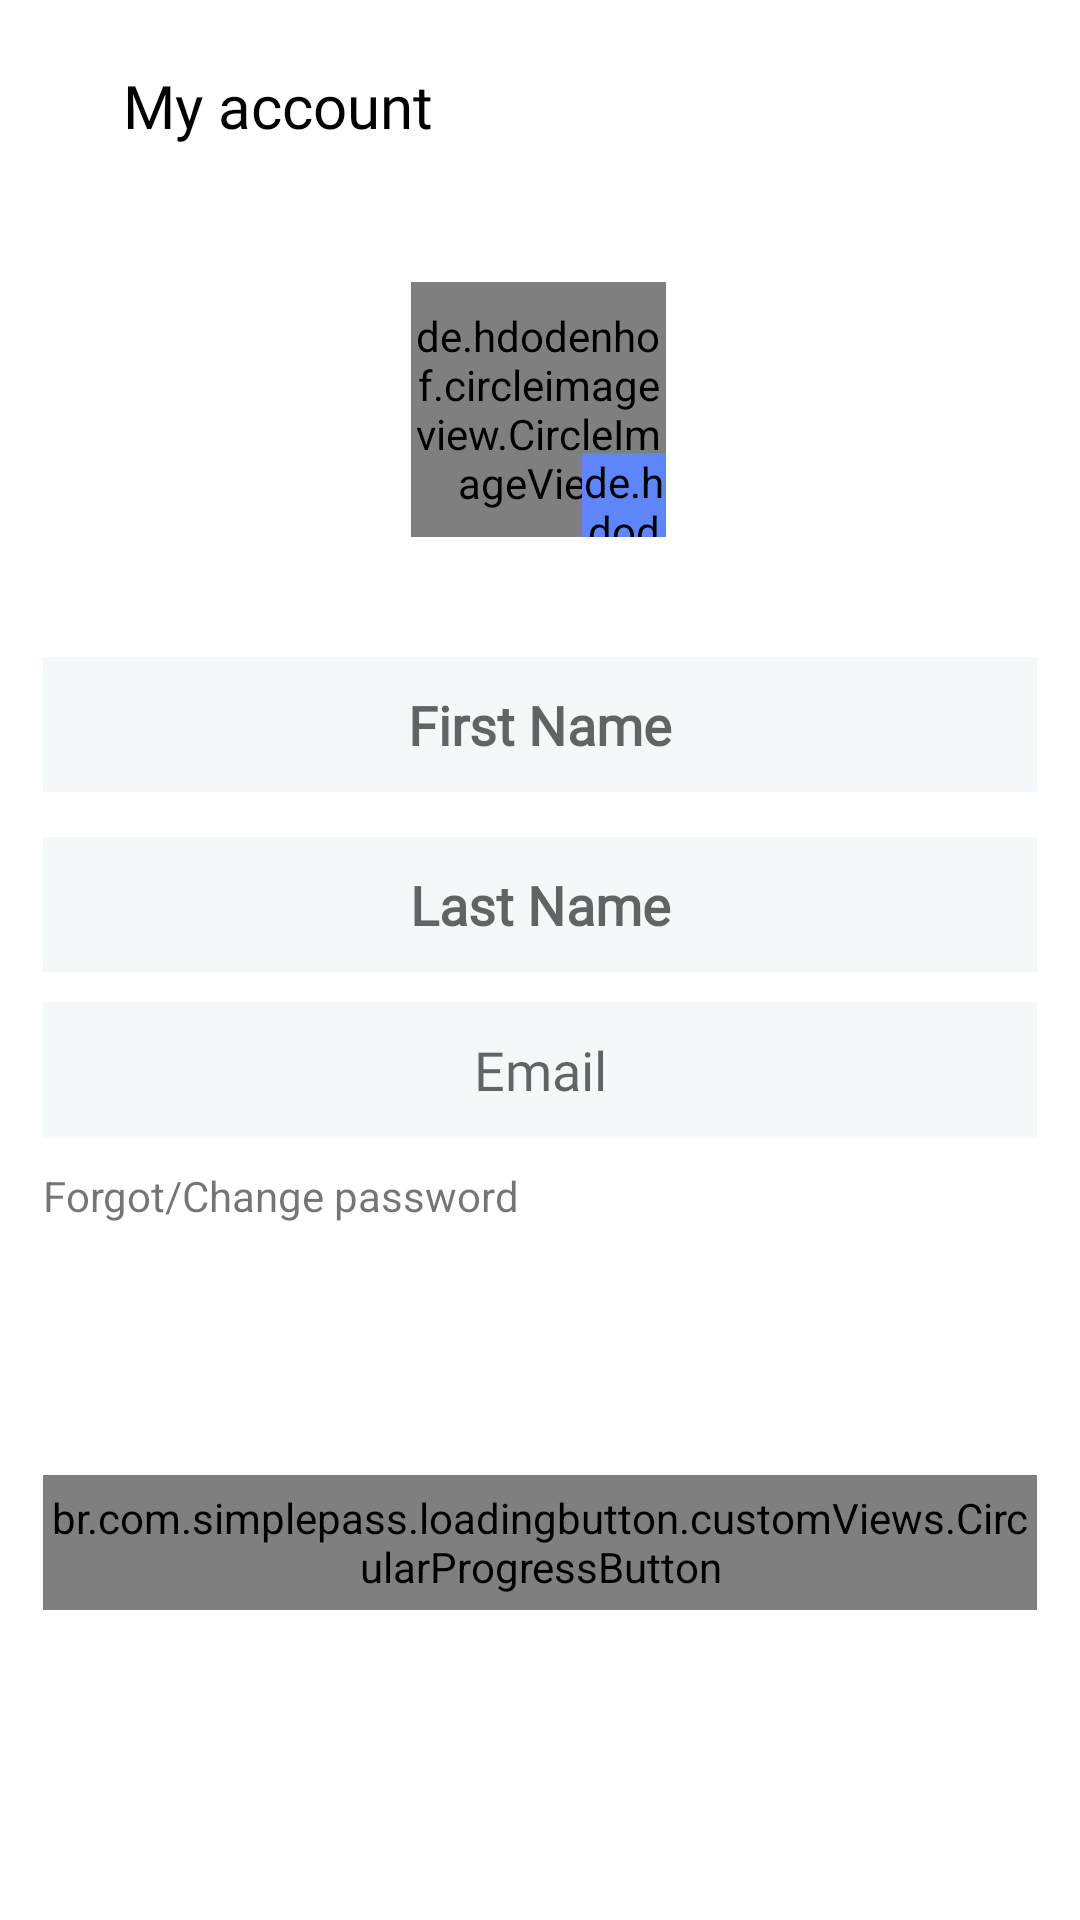

This screen was rendered from an Android layout file. Write that file and the resources it references.
<!-- AndroidManifest.xml: application theme Theme.OnlineShop -->
<!-- res/layout/fragment_user_account.xml -->
<?xml version="1.0" encoding="utf-8"?>
<androidx.core.widget.NestedScrollView xmlns:android="http://schemas.android.com/apk/res/android"
    xmlns:app="http://schemas.android.com/apk/res-auto"
    xmlns:tools="http://schemas.android.com/tools"
    android:layout_width="match_parent"
    android:layout_height="match_parent"
    android:fillViewport="true">


    <androidx.constraintlayout.widget.ConstraintLayout
        android:layout_width="match_parent"
        android:layout_height="match_parent">

        <androidx.appcompat.widget.Toolbar
            android:id="@+id/toolbarUserAccount"
            android:layout_width="match_parent"
            android:layout_height="70dp"
            app:layout_constraintEnd_toEndOf="parent"
            app:layout_constraintStart_toStartOf="parent"
            app:layout_constraintTop_toTopOf="parent">


            <androidx.constraintlayout.widget.ConstraintLayout
                android:layout_width="match_parent"
                android:layout_height="match_parent">


                <ImageView
                    android:id="@+id/imageCloseUserAccount"
                    android:layout_width="20dp"
                    android:layout_height="20dp"
                    android:scaleType="centerInside"
                    android:src="@drawable/ic_close"
                    app:layout_constraintBottom_toBottomOf="parent"
                    app:layout_constraintStart_toStartOf="parent"
                    app:layout_constraintTop_toTopOf="parent"
                    app:tint="@color/black" />


                <TextView
                    android:layout_width="wrap_content"
                    android:layout_height="wrap_content"
                    android:layout_marginStart="25dp"
                    android:fontFamily="@font/poppins_light"
                    android:text="@string/my_account"
                    android:textColor="@color/black"
                    android:textSize="20sp"
                    app:layout_constraintBottom_toBottomOf="@id/imageCloseUserAccount"
                    app:layout_constraintStart_toStartOf="@id/imageCloseUserAccount"
                    app:layout_constraintTop_toTopOf="@id/imageCloseUserAccount" />

            </androidx.constraintlayout.widget.ConstraintLayout>
        </androidx.appcompat.widget.Toolbar>

        <ProgressBar
            android:id="@+id/progressbarAccount"
            android:layout_width="wrap_content"
            android:layout_height="wrap_content"
            app:layout_constraintStart_toStartOf="parent"
            app:layout_constraintEnd_toEndOf="parent"
            app:layout_constraintBottom_toBottomOf="parent"
            app:layout_constraintTop_toTopOf="parent"
            android:visibility="gone"
            />

        <de.hdodenhof.circleimageview.CircleImageView
            android:id="@+id/imageUser"
            android:layout_width="85dp"
            android:layout_height="85dp"
            android:layout_marginTop="24dp"
            android:src="@color/black"
            app:layout_constraintEnd_toEndOf="@id/rightGuideline"
            app:layout_constraintHorizontal_bias="0.498"
            app:layout_constraintStart_toStartOf="@id/leftGuideline"
            app:layout_constraintTop_toBottomOf="@+id/toolbarUserAccount" />

        <de.hdodenhof.circleimageview.CircleImageView
            android:id="@+id/imageEdit"
            android:layout_width="28dp"
            android:layout_height="28dp"
            android:layout_marginTop="50dp"
            android:background="@drawable/settings_items_background"
            android:backgroundTint="#5E85F9"
            android:src="@drawable/ic_edit"
            app:layout_constraintBottom_toBottomOf="@id/imageUser"
            app:layout_constraintEnd_toEndOf="@id/imageUser" />


        <EditText
            android:id="@+id/edFirstName"
            android:layout_width="0dp"
            android:layout_height="45dp"
            android:layout_marginTop="40dp"
            android:background="@drawable/white_background"
            android:fontFamily="@font/poppins_light"
            android:gravity="center"
            android:hint="@string/first_name"
            android:singleLine="true"
            android:textStyle="bold"
            app:layout_constraintEnd_toStartOf="@+id/rightGuideline"
            app:layout_constraintStart_toStartOf="@+id/leftGuideline"
            app:layout_constraintTop_toBottomOf="@+id/imageUser" />

        <EditText
            android:id="@+id/edLastName"
            android:layout_width="0dp"
            android:layout_height="45dp"
            android:layout_marginTop="15dp"
            android:background="@drawable/white_background"
            android:fontFamily="@font/poppins_light"
            android:gravity="center"
            android:hint="@string/last_name"
            android:singleLine="true"
            android:textStyle="bold"
            app:layout_constraintEnd_toEndOf="@id/rightGuideline"
            app:layout_constraintStart_toStartOf="@id/leftGuideline"
            app:layout_constraintTop_toBottomOf="@id/edFirstName" />

        <EditText
            android:id="@+id/edEmail"
            android:layout_width="0dp"
            android:layout_height="45dp"
            android:layout_marginTop="10dp"
            android:background="@drawable/white_background"
            android:editable="false"
            android:fontFamily="@font/poppins_light"
            android:gravity="center"
            android:hint="@string/email"
            android:singleLine="true"
            android:textColor="@color/g_gray700"
            app:layout_constraintEnd_toEndOf="@id/rightGuideline"
            app:layout_constraintStart_toStartOf="@id/leftGuideline"
            app:layout_constraintTop_toBottomOf="@id/edLastName" />

        <TextView
            android:id="@+id/tvUpdatePassword"
            android:layout_width="wrap_content"
            android:layout_height="wrap_content"
            android:layout_marginTop="10dp"
            android:text="@string/forgot_change_password"
            app:layout_constraintStart_toStartOf="@id/leftGuideline"
            app:layout_constraintTop_toBottomOf="@+id/edEmail" />

        <br.com.simplepass.loadingbutton.customViews.CircularProgressButton
            android:id="@+id/buttonSave"
            android:layout_width="0dp"
            android:layout_height="45dp"
            android:background="@drawable/blue_background"
            android:fontFamily="@font/poppins_light"
            android:text="@string/save"
            android:textAllCaps="false"
            android:textColor="@color/white"
            android:textSize="12sp"
            android:textStyle="bold"
            app:layout_constraintBottom_toBottomOf="parent"
            app:layout_constraintEnd_toEndOf="@id/rightGuideline"
            app:layout_constraintStart_toStartOf="@id/leftGuideline"
            app:layout_constraintTop_toBottomOf="@+id/tvUpdatePassword"
            android:layout_marginBottom="20dp"/>

        <androidx.constraintlayout.widget.Guideline
            android:id="@+id/leftGuideline"
            android:layout_width="wrap_content"
            android:layout_height="wrap_content"
            android:orientation="vertical"
            app:layout_constraintGuide_percent="0.04" />

        <androidx.constraintlayout.widget.Guideline
            android:id="@+id/rightGuideline"
            android:layout_width="wrap_content"
            android:layout_height="wrap_content"
            android:orientation="vertical"
            app:layout_constraintGuide_percent="0.96" />

    </androidx.constraintlayout.widget.ConstraintLayout>
</androidx.core.widget.NestedScrollView>
<!-- resources referenced by this layout -->
<resources>
  <color name="black">#FF000000</color>
  <color name="g_gray700">#666666</color>
  <color name="white">#FFFFFFFF</color>
  <!-- drawable blue_background (drawable) -->
  <shape android:shape="rectangle" xmlns:android="http://schemas.android.com/apk/res/android">
      <gradient
          android:type="linear"
          android:angle="0"
          android:startColor="#247158"
          android:endColor="#6AB29B" />
      <corners android:radius="@dimen/buttonCorners"/>
  </shape>
  <!-- drawable white_background (drawable) -->
  <?xml version="1.0" encoding="utf-8"?>
  <shape android:shape="rectangle" xmlns:android="http://schemas.android.com/apk/res/android">
      <solid android:color="#F5F8FA"/>
      
  </shape>
  <string name="email">Email</string>
  <string name="first_name">First Name</string>
  <string name="forgot_change_password">Forgot/Change password</string>
  <string name="last_name">Last Name</string>
  <string name="my_account">My account</string>
  <string name="save">Save</string>
  <style name="Theme.OnlineShop" parent="Theme.MaterialComponents.Light.NoActionBar">
          
          <item name="colorPrimary">@color/purple_500</item>
          <item name="colorPrimaryVariant">@color/g_braun</item>
          <item name="colorOnPrimary">@color/white</item>
          
          <item name="colorSecondary">@color/teal_200</item>
          <item name="colorSecondaryVariant">@color/teal_700</item>
          <item name="colorOnSecondary">@color/black</item>
          
          <item name="android:windowFullscreen">true</item>
          <item name="android:statusBarColor">?attr/colorPrimaryVariant</item>
          
          <item name="bottomSheetDialogTheme">@style/AppBottomSheetDialogTheme</item>
      </style>
  <dimen name="buttonCorners">5dp</dimen>
  <color name="purple_500">#FF6200EE</color>
  <color name="g_braun">#95877A</color>
  <color name="teal_200">#FF03DAC5</color>
  <color name="teal_700">#FF018786</color>
  <style name="AppBottomSheetDialogTheme" parent="Theme.Design.Light.BottomSheetDialog">
          <item name="bottomSheetStyle">@style/AppModalStyle</item>
      </style>
  <style name="AppModalStyle" parent="Widget.Design.BottomSheet.Modal">
          <item name="android:background">@drawable/corner_sheet_dialog</item>
      </style>
</resources>
